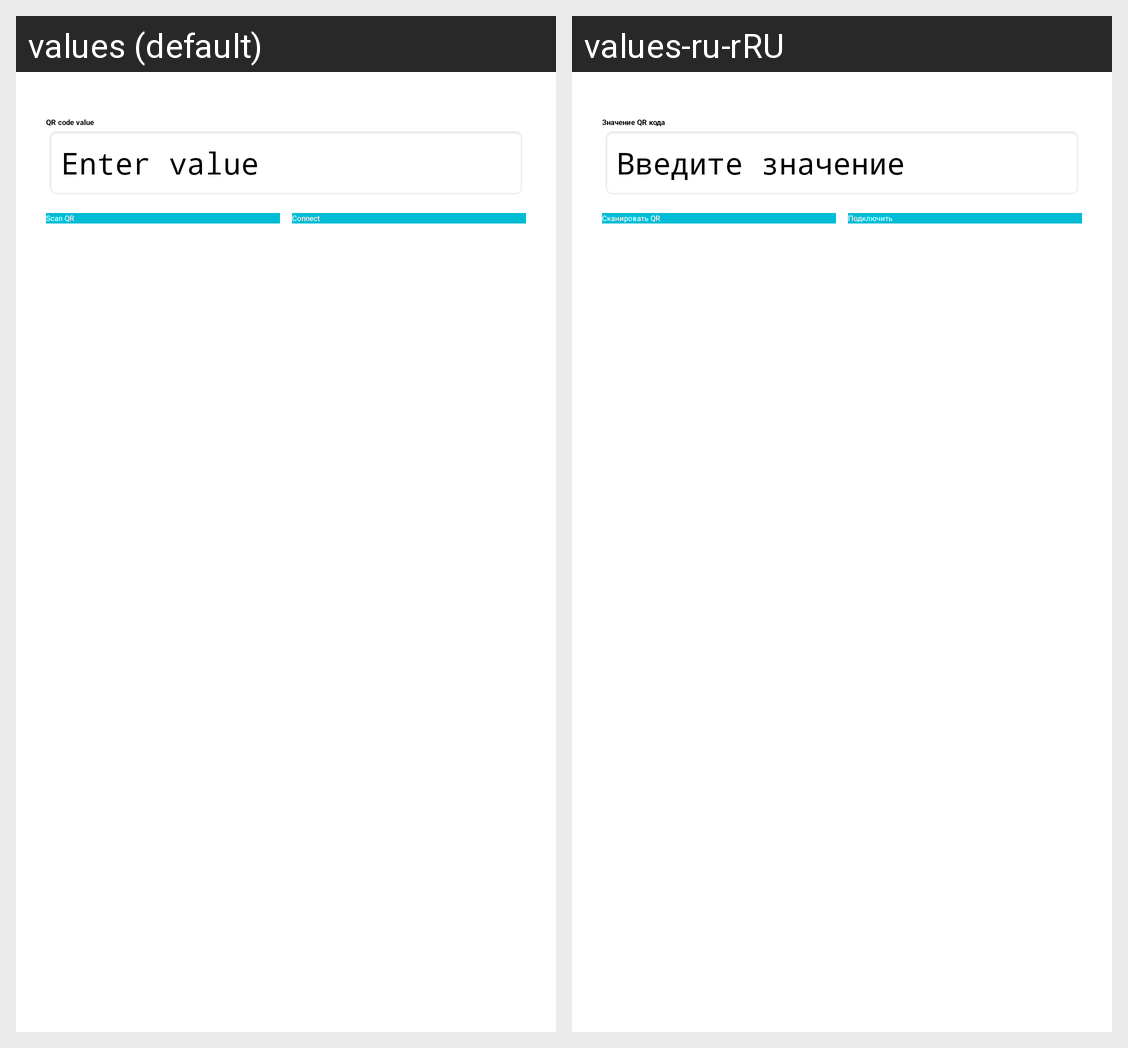

The Android screen above is rendered under two locales of the same app. Produce the string resources it draws, with the default and per-locale values.
Android screen res/layout/connection.xml rendered under 2 locales, left to right: values (default), values-ru-rRU. Device: Nexus 5 (rendered at 1080×1920; each locale shown at half size, 540×960, under a caption strip naming it); theme AppTheme.
Strings drawn on this screen, with the default value and each locale's value (text and hints the layout hard-codes, and strings that could not be matched under every locale, appear in the picture but are not listed):

value_qr_code
  values: QR code value
  values-ru-rRU: Значение QR кода

edt_scan_hint
  values: Enter value
  values-ru-rRU: Введите значение

btn_scan
  values: Scan QR
  values-ru-rRU: Сканировать QR

btn_connect
  values: Connect
  values-ru-rRU: Подключить
